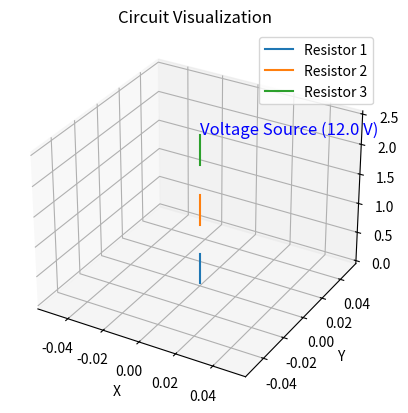

This figure's Python source:
import numpy as np
import matplotlib.pyplot as plt
import sympy as sp

# Define circuit parameters
V = 12.0  # Voltage source in volts
R1 = 1.00  # Resistance in ohms
R2 = 6.00  # Resistance in ohms
R3 = 13.0  # Resistance in ohms

# Calculate currents using Ohm's law
I1 = V / R1
I2 = V / R2
I3 = V / R3

# Create symbolic variables for equations
I1_sym, I2_sym, I3_sym = sp.symbols('I1 I2 I3')

# Define equations
eq1 = sp.Eq(I1_sym, I1)
eq2 = sp.Eq(I2_sym, I2)
eq3 = sp.Eq(I3_sym, I3)

# Solve equations symbolically
solutions = sp.solve([eq1, eq2, eq3], (I1_sym, I2_sym, I3_sym))

# Print solutions
print("Current I1:", solutions[I1_sym])
print("Current I2:", solutions[I2_sym])
print("Current I3:", solutions[I3_sym])

# Create a simple 3D visualization of the circuit
fig = plt.figure()
ax = fig.add_subplot(111, projection='3d')

# Define resistor positions
resistor_positions = [(0, 0, 0), (0, 0, 1), (0, 0, 2)]

# Plot resistors
for i, (x, y, z) in enumerate(resistor_positions):
    ax.plot([x, x], [y, y], [z, z + 0.5], label=f'Resistor {i+1}')

# Add voltage source
ax.text(0, 0, 2.5, f'Voltage Source ({V} V)', fontsize=12, color='blue')

# Customize plot
ax.set_xlabel('X')
ax.set_ylabel('Y')
ax.set_zlabel('Z')
ax.legend()
ax.set_title('Circuit Visualization')

# Show the plot
plt.show()
